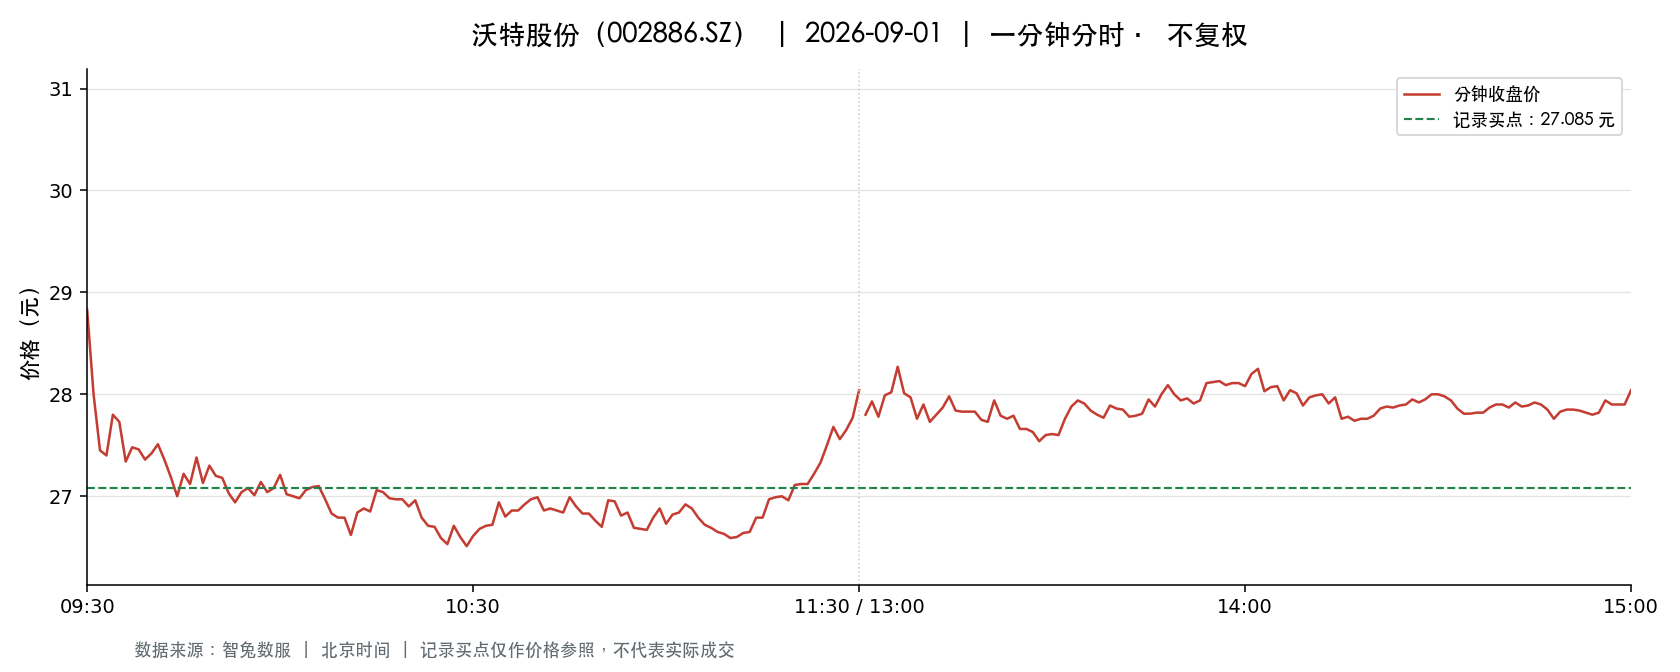

Data behind this chart, as committed beside it:
t, o, h, l, c, v, a, pc, sf
2026-09-01 09:30:00, 28.83, 28.83, 28.83, 28.83, 20002, 57664324, 29.04, 0.0
2026-09-01 09:31:00, 29.04, 29.16, 28.0, 28.0, 55184, 157793951, 28.83, 0.0
2026-09-01 09:32:00, 28.0, 28.0, 27.33, 27.45, 30097, 83787770, 28.0, 0.0
2026-09-01 09:33:00, 27.64, 27.99, 27.4, 27.4, 23092, 63935356, 27.45, 0.0
2026-09-01 09:34:00, 27.57, 27.9, 27.57, 27.8, 13389, 37082391, 27.4, 0.0
2026-09-01 09:35:00, 27.81, 27.88, 27.6, 27.73, 7331, 20334677, 27.8, 0.0
2026-09-01 09:36:00, 27.73, 27.73, 27.08, 27.34, 19531, 53346299, 27.73, 0.0
2026-09-01 09:37:00, 27.27, 27.48, 27.05, 27.48, 14808, 40279419, 27.34, 0.0
2026-09-01 09:38:00, 27.45, 27.46, 27.3, 27.46, 9608, 26300318, 27.48, 0.0
2026-09-01 09:39:00, 27.45, 27.49, 27.36, 27.36, 4510, 12358703, 27.46, 0.0
2026-09-01 09:40:00, 27.36, 27.54, 27.35, 27.42, 5653, 15517290, 27.36, 0.0
2026-09-01 09:41:00, 27.42, 27.51, 27.42, 27.51, 6934, 19031296, 27.42, 0.0
2026-09-01 09:42:00, 27.51, 27.73, 27.36, 27.36, 7879, 21721494, 27.51, 0.0
2026-09-01 09:43:00, 27.31, 27.33, 26.96, 27.19, 34499, 93396457, 27.36, 0.0
2026-09-01 09:44:00, 27.19, 27.19, 26.99, 27.0, 11445, 30944869, 27.19, 0.0
2026-09-01 09:45:00, 27.03, 27.28, 27.03, 27.22, 5746, 15606497, 27.0, 0.0
2026-09-01 09:46:00, 27.23, 27.29, 27.12, 27.12, 4720, 12850118, 27.22, 0.0
2026-09-01 09:47:00, 27.11, 27.4, 27.11, 27.38, 5933, 16149314, 27.12, 0.0
2026-09-01 09:48:00, 27.41, 27.41, 27.07, 27.13, 4659, 12664422, 27.38, 0.0
2026-09-01 09:49:00, 27.11, 27.3, 27.08, 27.3, 4931, 13398833, 27.13, 0.0
2026-09-01 09:50:00, 27.29, 27.29, 27.15, 27.2, 3073, 8359589, 27.3, 0.0
2026-09-01 09:51:00, 27.13, 27.2, 27.12, 27.18, 4298, 11672079, 27.2, 0.0
2026-09-01 09:52:00, 27.16, 27.16, 27.01, 27.03, 6741, 18245473, 27.18, 0.0
2026-09-01 09:53:00, 27.01, 27.07, 26.92, 26.94, 6043, 16316512, 27.03, 0.0
2026-09-01 09:54:00, 26.92, 27.04, 26.9, 27.04, 5748, 15484071, 26.94, 0.0
2026-09-01 09:55:00, 27.07, 27.12, 27.02, 27.08, 3052, 8264381, 27.04, 0.0
2026-09-01 09:56:00, 27.06, 27.09, 26.97, 27.01, 3326, 8988160, 27.08, 0.0
2026-09-01 09:57:00, 27.0, 27.19, 27.0, 27.14, 4433, 12008317, 27.01, 0.0
2026-09-01 09:58:00, 27.1, 27.1, 27.0, 27.04, 3475, 9395145, 27.14, 0.0
2026-09-01 09:59:00, 27.01, 27.1, 26.97, 27.08, 3339, 9023005, 27.04, 0.0
2026-09-01 10:00:00, 27.03, 27.21, 27.02, 27.21, 4825, 13094904, 27.08, 0.0
2026-09-01 10:01:00, 27.15, 27.15, 27.02, 27.02, 4932, 13351323, 27.21, 0.0
2026-09-01 10:02:00, 27.0, 27.0, 26.94, 27.0, 3335, 8997051, 27.02, 0.0
2026-09-01 10:03:00, 26.98, 27.03, 26.98, 26.98, 3458, 9337298, 27.0, 0.0
2026-09-01 10:04:00, 27.0, 27.06, 26.92, 27.06, 2789, 7522451, 26.98, 0.0
2026-09-01 10:05:00, 27.04, 27.2, 27.04, 27.09, 4519, 12263206, 27.06, 0.0
2026-09-01 10:06:00, 27.07, 27.12, 27.07, 27.1, 3072, 8320184, 27.09, 0.0
2026-09-01 10:07:00, 27.08, 27.11, 26.97, 26.97, 3386, 9151975, 27.1, 0.0
2026-09-01 10:08:00, 26.94, 26.94, 26.76, 26.83, 6745, 18114371, 26.97, 0.0
2026-09-01 10:09:00, 26.84, 26.95, 26.75, 26.79, 4046, 10862743, 26.83, 0.0
2026-09-01 10:10:00, 26.75, 26.8, 26.71, 26.79, 3566, 9540234, 26.79, 0.0
2026-09-01 10:11:00, 26.78, 26.78, 26.6, 26.62, 5652, 15082419, 26.79, 0.0
2026-09-01 10:12:00, 26.62, 26.84, 26.61, 26.84, 3479, 9292093, 26.62, 0.0
2026-09-01 10:13:00, 26.8, 26.94, 26.72, 26.88, 3860, 10362990, 26.84, 0.0
2026-09-01 10:14:00, 26.9, 27.03, 26.82, 26.85, 3005, 8091729, 26.88, 0.0
2026-09-01 10:15:00, 26.85, 27.09, 26.85, 27.06, 3445, 9298816, 26.85, 0.0
2026-09-01 10:16:00, 27.04, 27.11, 27.02, 27.04, 4490, 12151451, 27.06, 0.0
2026-09-01 10:17:00, 27.08, 27.11, 26.95, 26.98, 3990, 10783185, 27.04, 0.0
2026-09-01 10:18:00, 26.99, 26.99, 26.95, 26.97, 2118, 5714490, 26.98, 0.0
2026-09-01 10:19:00, 26.97, 27.0, 26.91, 26.97, 2698, 7268596, 26.97, 0.0
2026-09-01 10:20:00, 26.94, 27.0, 26.9, 26.9, 1892, 5096520, 26.97, 0.0
2026-09-01 10:21:00, 26.9, 27.06, 26.88, 26.96, 3063, 8262541, 26.9, 0.0
2026-09-01 10:22:00, 26.96, 26.96, 26.79, 26.79, 2550, 6851849, 26.96, 0.0
2026-09-01 10:23:00, 26.79, 26.79, 26.69, 26.71, 3135, 8384044, 26.79, 0.0
2026-09-01 10:24:00, 26.71, 26.75, 26.68, 26.7, 3173, 8473813, 26.71, 0.0
2026-09-01 10:25:00, 26.7, 26.7, 26.57, 26.59, 3817, 10154938, 26.7, 0.0
2026-09-01 10:26:00, 26.58, 26.65, 26.48, 26.53, 5725, 15201163, 26.59, 0.0
2026-09-01 10:27:00, 26.54, 26.71, 26.53, 26.71, 5156, 13717824, 26.53, 0.0
2026-09-01 10:28:00, 26.69, 26.69, 26.54, 26.6, 1430, 3806021, 26.71, 0.0
2026-09-01 10:29:00, 26.61, 26.62, 26.5, 26.51, 2924, 7766054, 26.6, 0.0
... 181 more rows
